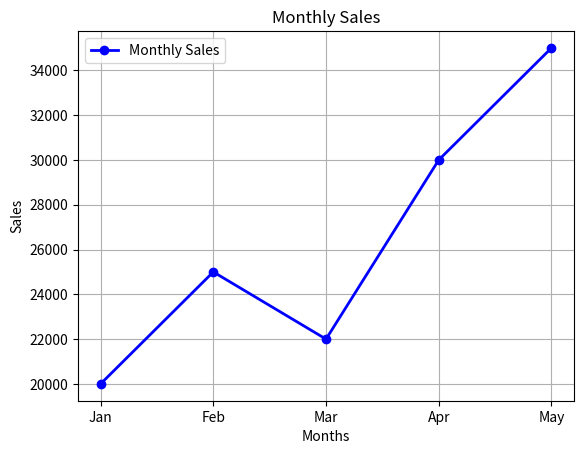
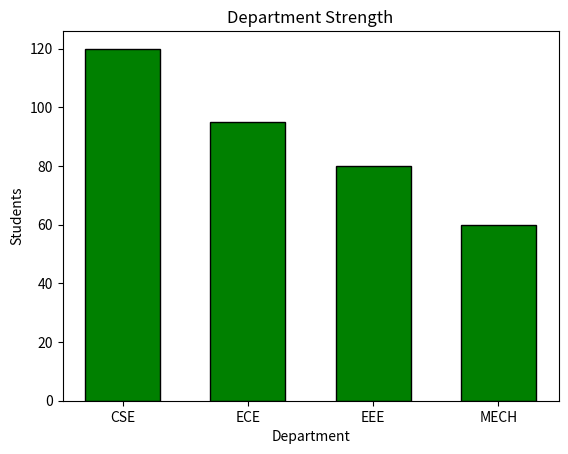

Source code (Python) for these figures, in order:
# DAY 35 - MATPLOTLIB & DATA VISUALIZATION
import matplotlib.pyplot as plt
import seaborn as sns
print("1. LINE PLOT")
months = ["Jan", "Feb", "Mar", "Apr", "May"]
sales = [20000, 25000, 22000, 30000, 35000]
plt.plot(months, sales,
         color="blue",
         marker="o",
         linestyle="-",
         linewidth=2,
         label="Monthly Sales")
plt.title("Monthly Sales")
plt.xlabel("Months")
plt.ylabel("Sales")
plt.grid(True)
plt.legend()
plt.show()
print("2. BAR CHART")
departments = ["CSE", "ECE", "EEE", "MECH"]
students = [120, 95, 80, 60]
plt.bar(departments, students,
        color="green",
        edgecolor="black",
        width=0.6)
plt.title("Department Strength")
plt.xlabel("Department")
plt.ylabel("Students")
plt.show()
